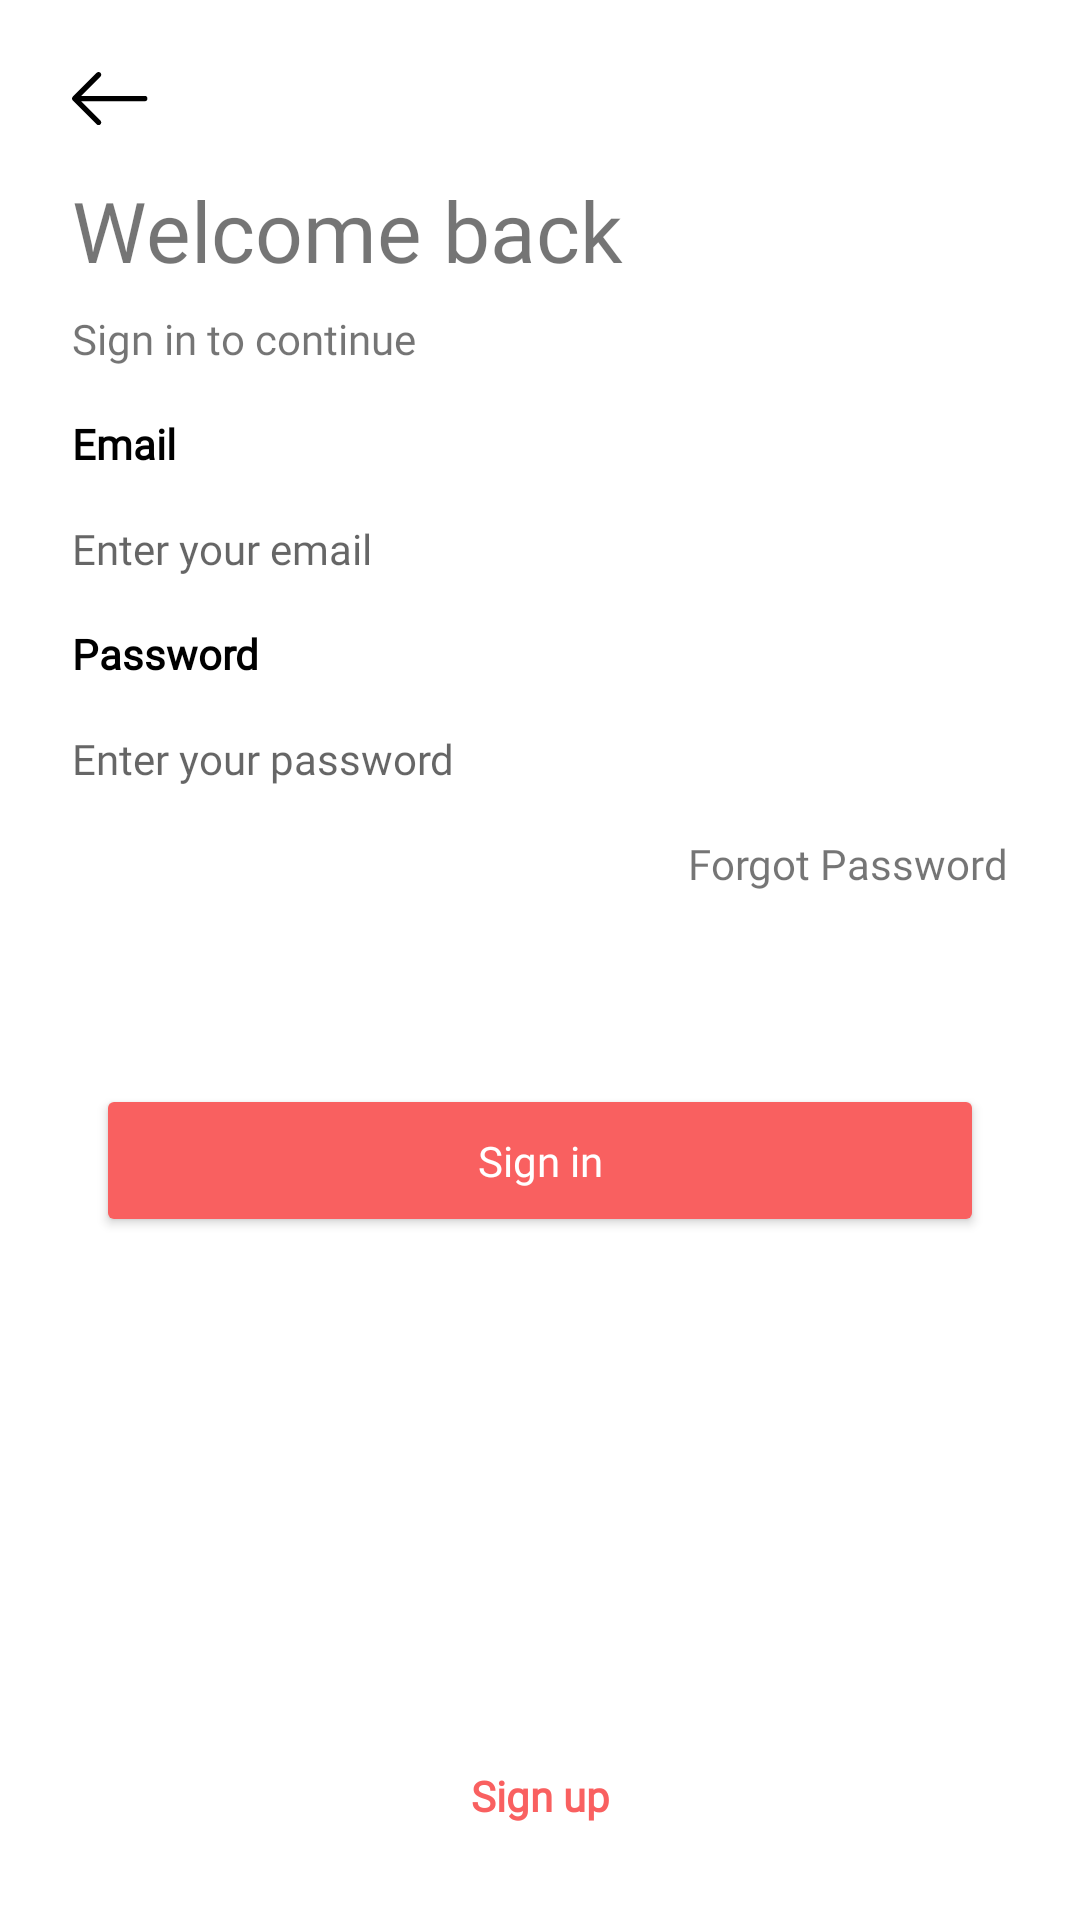

Here is an Android app screen rendered from its layout file. Give the layout XML and the strings, colors and styles it references.
<!-- AndroidManifest.xml: fallback theme Theme.MaterialComponents.DayNight.NoActionBar -->
<!-- res/layout/fragment_sign_in.xml -->
<?xml version="1.0" encoding="utf-8"?>
<androidx.constraintlayout.widget.ConstraintLayout xmlns:android="http://schemas.android.com/apk/res/android"
    xmlns:app="http://schemas.android.com/apk/res-auto"
    xmlns:tools="http://schemas.android.com/tools"
    android:layout_width="match_parent"
    android:layout_height="match_parent"
    tools:context=".ui.signin.SignInFragment">

    <ImageView
        android:id="@+id/back_arrow"
        android:layout_width="wrap_content"
        android:layout_height="wrap_content"
        android:layout_marginStart="24dp"
        android:layout_marginTop="24dp"
        android:src="@drawable/ic_back_arrow"
        android:tint="@color/black"
        app:layout_constraintStart_toStartOf="parent"
        app:layout_constraintTop_toTopOf="parent"
        tools:ignore="UseAppTint" />

    <Button
        android:id="@+id/button_sign_in"
        android:layout_width="0dp"
        android:layout_height="wrap_content"
        android:layout_marginStart="32dp"
        android:layout_marginTop="64dp"
        android:layout_marginEnd="32dp"
        android:backgroundTint="@color/app_red"
        android:fontFamily="@font/roboto_light_italic"
        android:paddingTop="16dp"
        android:paddingBottom="16dp"
        android:text="@string/sign_in_text"
        android:textAllCaps="false"
        android:textColor="@color/white"
        app:layout_constraintEnd_toEndOf="parent"
        app:layout_constraintStart_toStartOf="parent"
        app:layout_constraintTop_toBottomOf="@+id/forgot_text" />

    <TextView
        android:id="@+id/welcome_back_text"
        android:layout_width="wrap_content"
        android:layout_height="wrap_content"
        android:layout_marginStart="24dp"
        android:layout_marginTop="@dimen/fragment_elements_secondary_margin"
        android:fontFamily="@font/roboto_light_italic"
        android:text="@string/welcome_back_text"
        android:textSize="28sp"
        app:layout_constraintStart_toStartOf="parent"
        app:layout_constraintTop_toBottomOf="@+id/back_arrow" />

    <TextView
        android:id="@+id/sign_in_text"
        android:layout_width="wrap_content"
        android:layout_height="wrap_content"
        android:layout_marginStart="24dp"
        android:layout_marginTop="8dp"
        android:fontFamily="@font/roboto_medium"
        android:text="@string/sign_in_to_text"
        app:layout_constraintStart_toStartOf="parent"
        app:layout_constraintTop_toBottomOf="@+id/welcome_back_text" />

    <TextView
        android:id="@+id/password_text"
        android:layout_width="wrap_content"
        android:layout_height="wrap_content"
        android:layout_marginStart="24dp"
        android:layout_marginTop="@dimen/fragment_elements_secondary_margin"
        android:fontFamily="@font/roboto_medium"
        android:text="@string/password_text"
        android:textColor="@color/black"
        android:textStyle="bold"
        app:layout_constraintStart_toStartOf="parent"
        app:layout_constraintTop_toBottomOf="@+id/edit_text_email_address" />

    <EditText
        android:id="@+id/edit_text_password"
        android:layout_width="0dp"
        android:layout_height="wrap_content"
        android:layout_marginStart="24dp"
        android:layout_marginTop="16dp"
        android:layout_marginEnd="24dp"
        android:background="@null"
        android:ems="10"
        android:fontFamily="@font/roboto_medium"
        android:hint="@string/password_hint"
        android:inputType="textPassword"
        android:textSize="14sp"
        app:layout_constraintEnd_toEndOf="parent"
        app:layout_constraintStart_toStartOf="parent"
        app:layout_constraintTop_toBottomOf="@+id/password_text" />

    <TextView
        android:id="@+id/email_text"
        android:layout_width="wrap_content"
        android:layout_height="wrap_content"
        android:layout_marginStart="24dp"
        android:layout_marginTop="@dimen/fragment_elements_secondary_margin"
        android:fontFamily="@font/roboto_medium"
        android:text="@string/email_text"
        android:textColor="@color/black"
        android:textStyle="bold"
        app:layout_constraintStart_toStartOf="parent"
        app:layout_constraintTop_toBottomOf="@+id/sign_in_text" />

    <EditText
        android:id="@+id/edit_text_email_address"
        android:layout_width="0dp"
        android:layout_height="wrap_content"
        android:layout_marginStart="24dp"
        android:layout_marginTop="16dp"
        android:layout_marginEnd="24dp"
        android:background="@null"
        android:ems="10"
        android:fontFamily="@font/roboto_medium"
        android:hint="@string/email_hint"
        android:inputType="textEmailAddress"
        android:textSize="14sp"
        app:layout_constraintEnd_toEndOf="parent"
        app:layout_constraintHorizontal_bias="1.0"
        app:layout_constraintStart_toStartOf="parent"
        app:layout_constraintTop_toBottomOf="@+id/email_text" />

    <TextView
        android:id="@+id/bottom_sign_up"
        android:layout_width="wrap_content"
        android:layout_height="wrap_content"
        android:layout_marginBottom="32dp"
        android:fontFamily="@font/roboto_medium_italic"
        android:text="@string/sign_up_text"
        android:textColor="@color/app_red"
        android:textStyle="bold"
        app:layout_constraintBottom_toBottomOf="parent"
        app:layout_constraintEnd_toEndOf="parent"
        app:layout_constraintStart_toStartOf="parent" />

    <TextView
        android:id="@+id/forgot_text"
        android:layout_width="wrap_content"
        android:layout_height="wrap_content"
        android:layout_marginTop="@dimen/fragment_elements_secondary_margin"
        android:layout_marginEnd="24dp"
        android:fontFamily="@font/roboto_light_italic"
        android:text="@string/forgot_password_text"
        app:layout_constraintEnd_toEndOf="parent"
        app:layout_constraintTop_toBottomOf="@+id/edit_text_password" />

</androidx.constraintlayout.widget.ConstraintLayout>
<!-- resources referenced by this layout -->
<resources>
  <color name="app_red">#F96060</color>
  <color name="black">#FF000000</color>
  <color name="white">#FFFFFFFF</color>
  <dimen name="fragment_elements_secondary_margin">16dp</dimen>
  <!-- drawable ic_back_arrow (drawable) -->
  <vector xmlns:android="http://schemas.android.com/apk/res/android"
      android:width="26dp"
      android:height="18dp"
      android:tint="@color/white"
      android:viewportWidth="26"
      android:viewportHeight="18">
    <group>
      <clip-path
          android:pathData="M0,0.001H25.1958V17.7134H0V0.001Z"
          android:fillType="evenOdd"/>
      <path
          android:pathData="M8.2188,0.2671C8.5738,-0.0889 9.1328,-0.0889 9.4878,0.2671C9.8318,0.6111 9.8318,1.1811 9.4878,1.5251L3.0508,7.9621H24.2928C24.7888,7.9621 25.1958,8.3571 25.1958,8.8491C25.1958,9.3451 24.7888,9.7511 24.2928,9.7511H3.0508L9.4878,16.1771C9.8318,16.5321 9.8318,17.1071 9.4878,17.4471C9.1328,17.8021 8.5738,17.8021 8.2188,17.4471L0.2578,9.4861C-0.0862,9.1421 -0.0862,8.5721 0.2578,8.2281L8.2188,0.2671Z"
          android:fillColor="#1E201D"
          android:fillType="evenOdd"/>
    </group>
  </vector>
  <string name="email_hint">Enter your email</string>
  <string name="email_text">Email</string>
  <string name="forgot_password_text">Forgot Password</string>
  <string name="password_hint">Enter your password</string>
  <string name="password_text">Password</string>
  <string name="sign_in_text">Sign in</string>
  <string name="sign_in_to_text">Sign in to continue</string>
  <string name="sign_up_text">Sign up</string>
  <string name="welcome_back_text">Welcome back</string>
</resources>
